Dataset: data (GitHub, cookiebouquets/PurrceptronCV). Classes: empty, full.

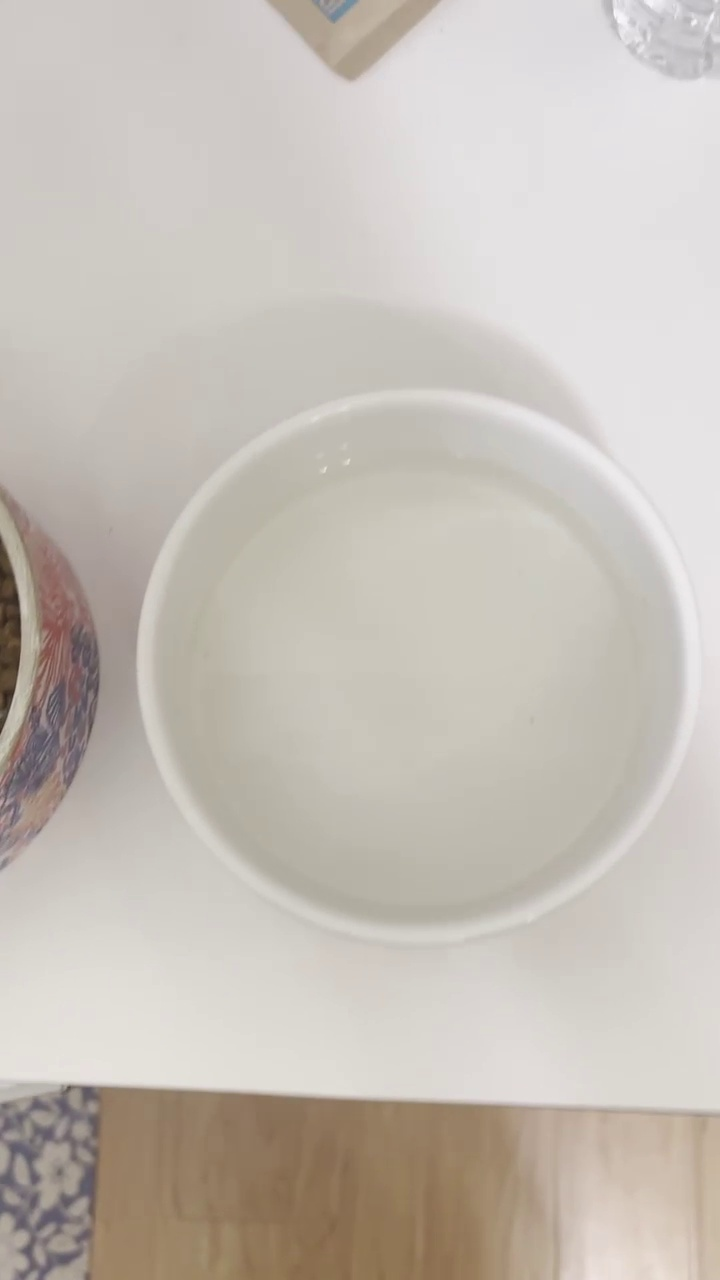
Label: empty

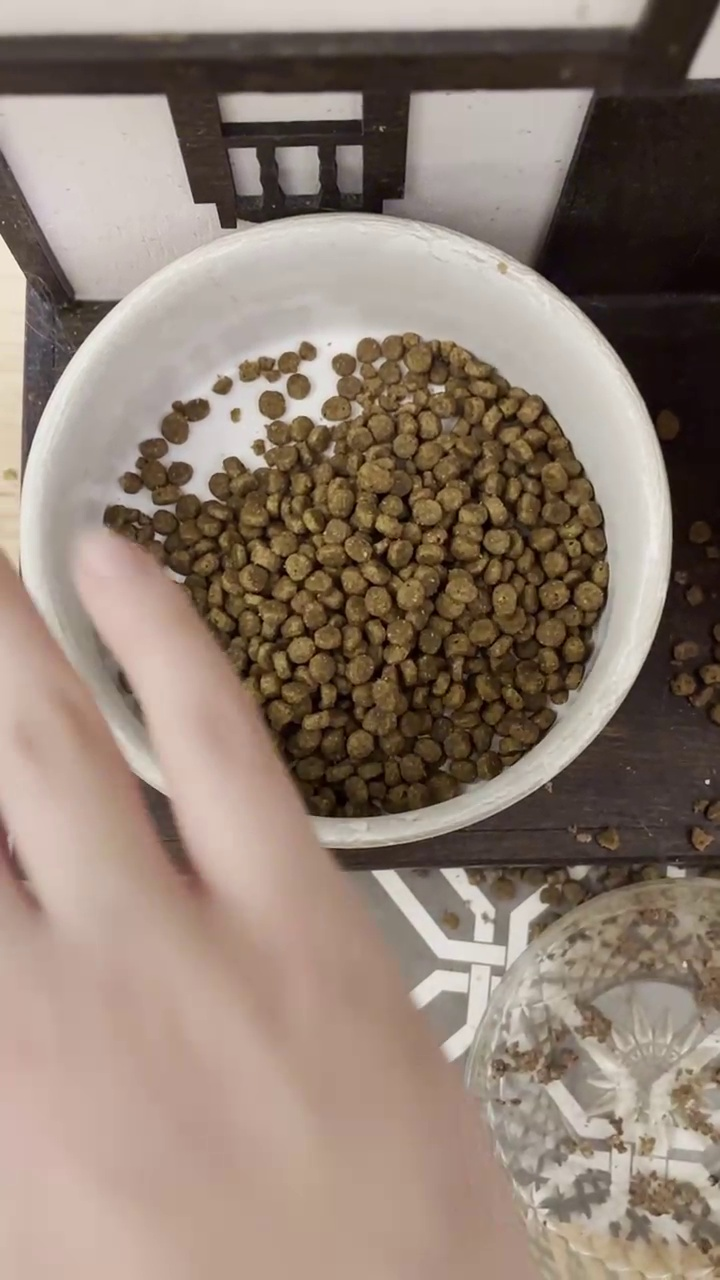
Label: full

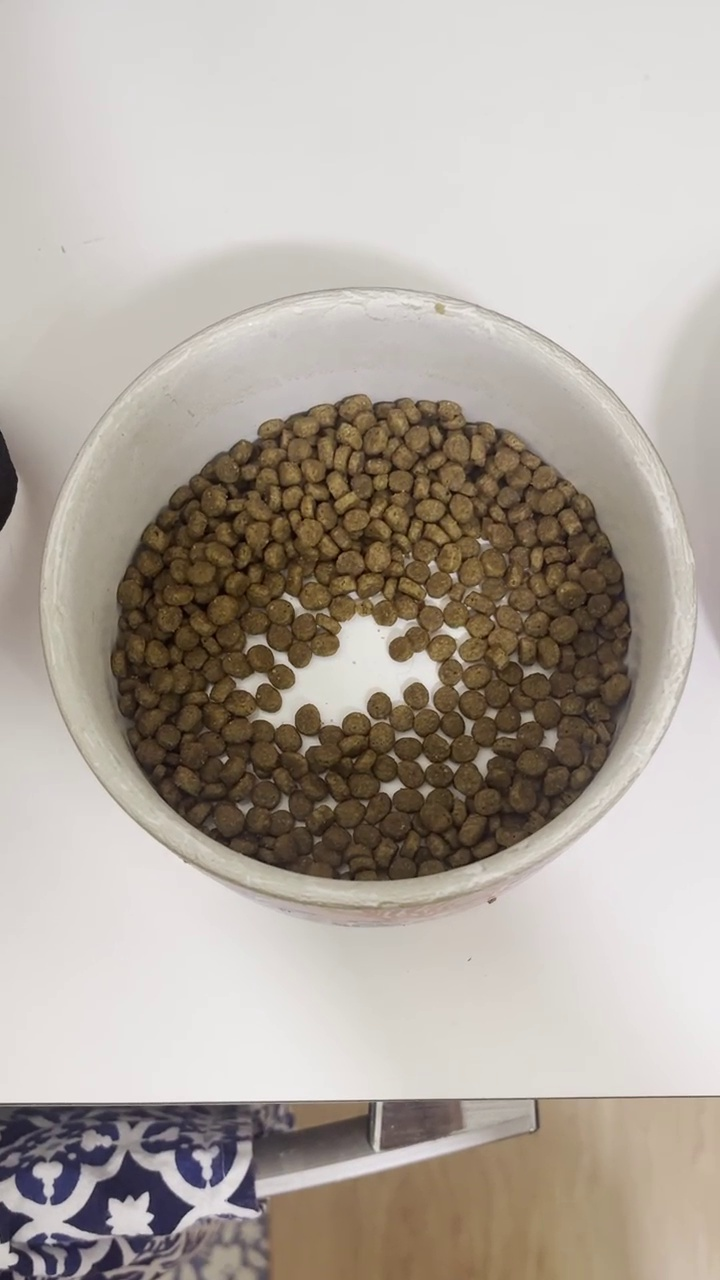
Label: full

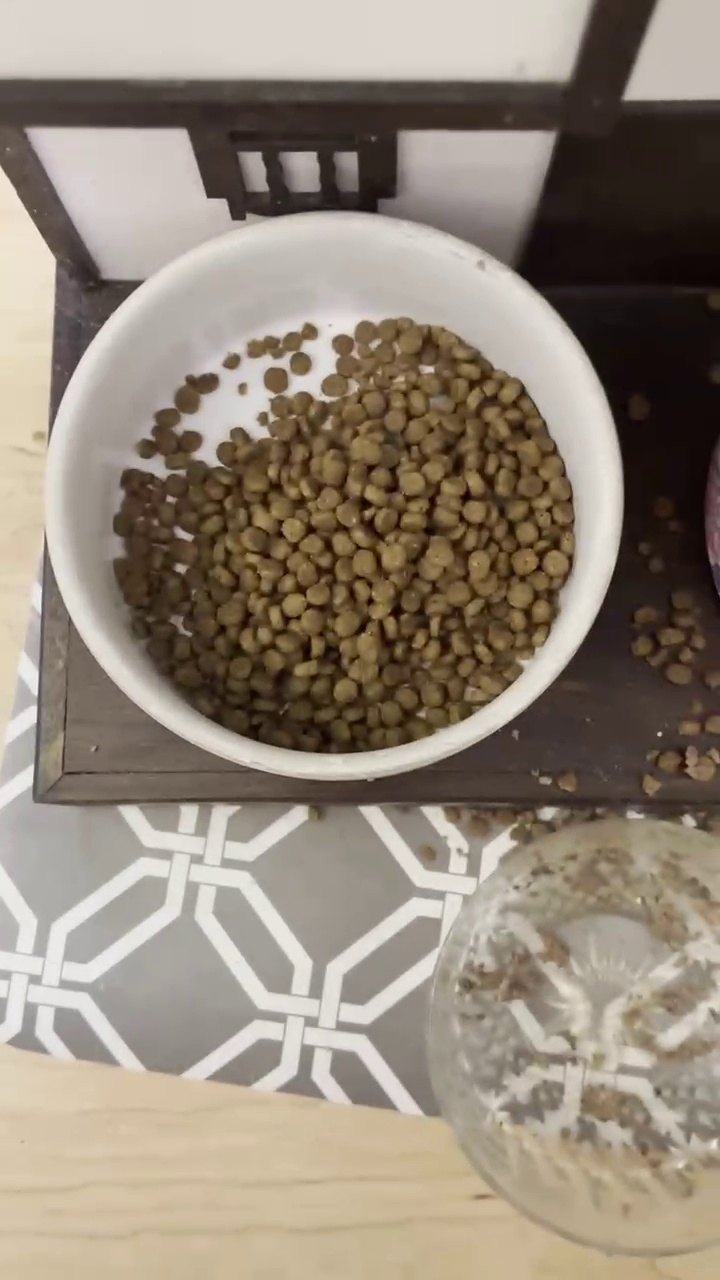
Label: full

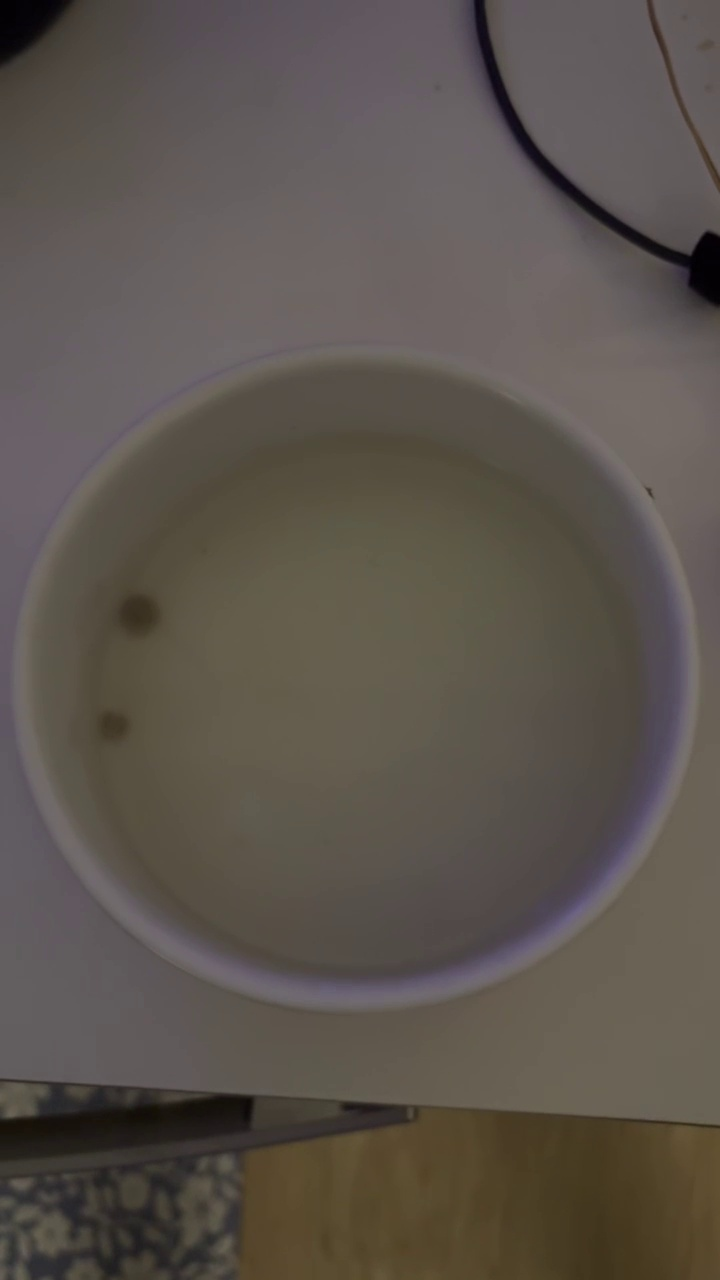
Label: empty

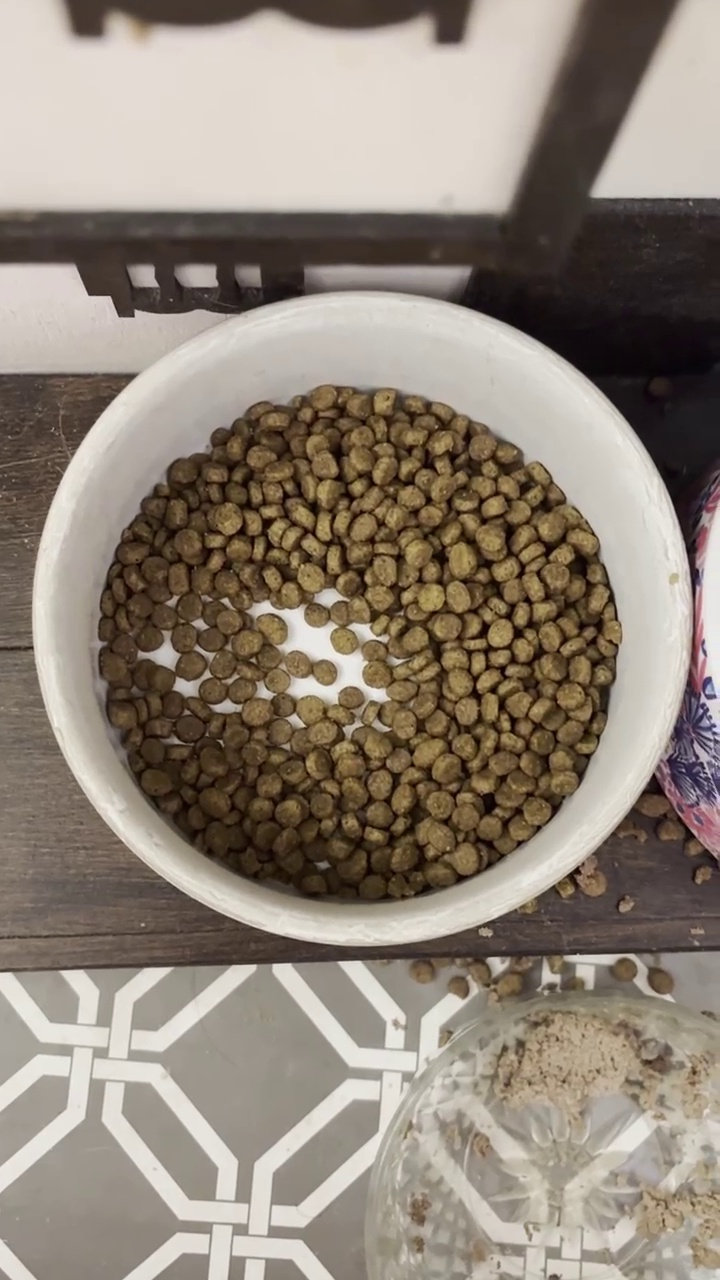
Label: full
